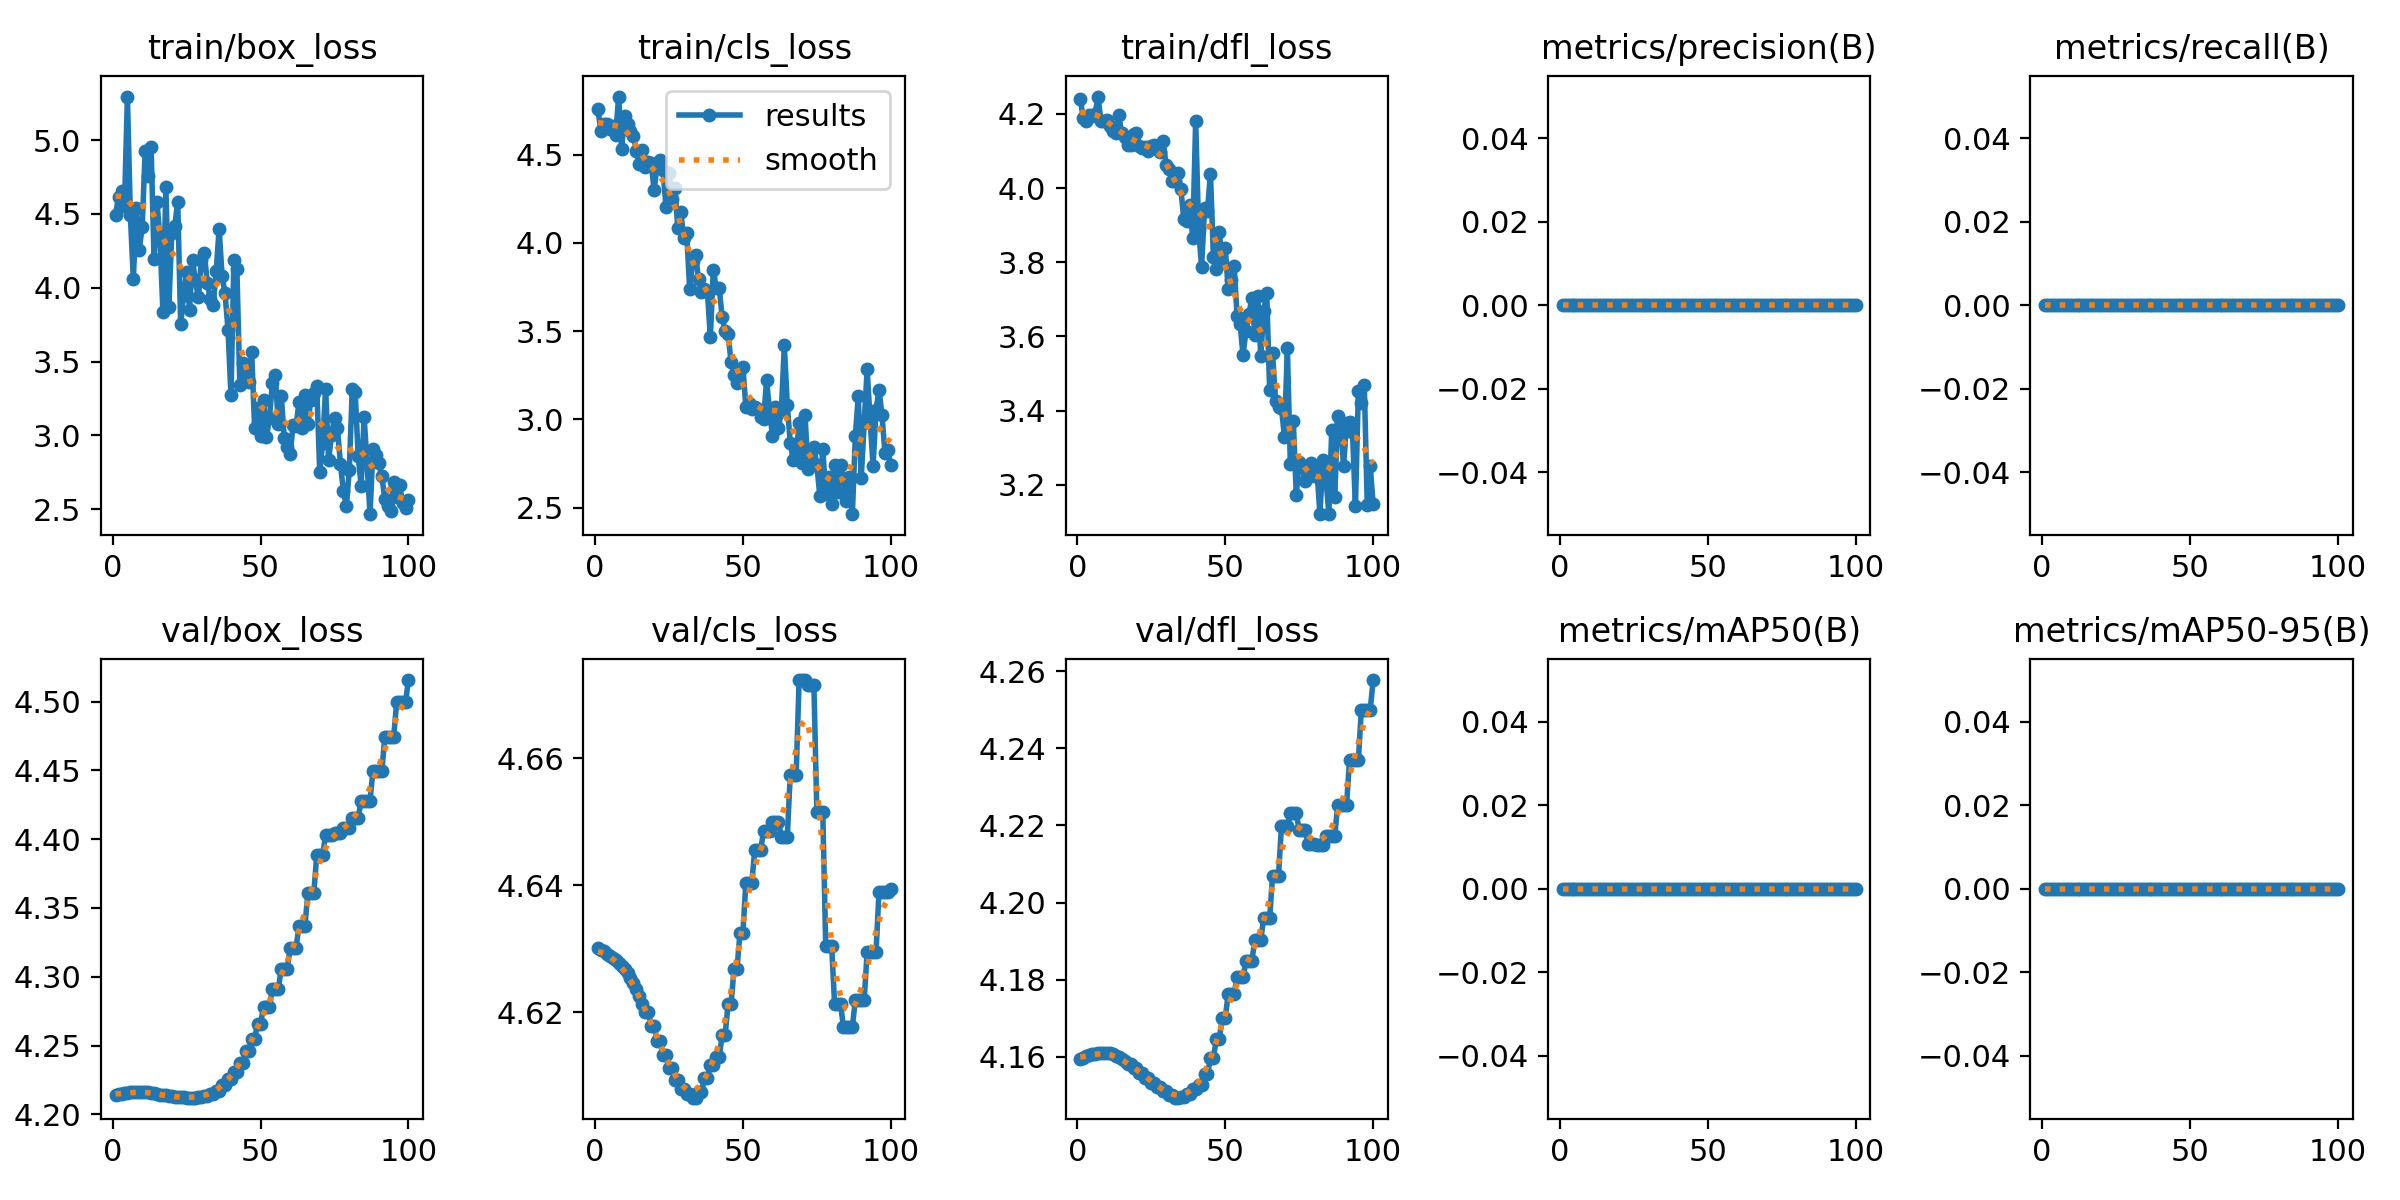

The table this chart was drawn from, first rows:
epoch, train/box_loss, train/cls_loss, train/dfl_loss, metrics/precision(B), metrics/recall(B), metrics/mAP50(B), metrics/mAP50-95(B), val/box_loss, val/cls_loss, val/dfl_loss, lr/pg0, lr/pg1, lr/pg2
1, 4.496, 4.756, 4.241, 0, 0, 0, 0, 4.214, 4.63, 4.159, 0, 0, 0
2, 4.615, 4.634, 4.188, 0, 0, 0, 0, 4.215, 4.63, 4.16, 1.4149e-05, 1.4149e-05, 1.4149e-05
3, 4.658, 4.672, 4.181, 0, 0, 0, 0, 4.215, 4.63, 4.16, 2.8014e-05, 2.8014e-05, 2.8014e-05
4, 4.55, 4.673, 4.198, 0, 0, 0, 0, 4.215, 4.629, 4.16, 4.1597e-05, 4.1597e-05, 4.1597e-05
5, 5.295, 4.644, 4.195, 0, 0, 0, 0, 4.216, 4.629, 4.161, 5.4896e-05, 5.4896e-05, 5.4896e-05
6, 4.489, 4.661, 4.199, 0, 0, 0, 0, 4.216, 4.629, 4.161, 6.7913e-05, 6.7913e-05, 6.7913e-05
7, 4.057, 4.611, 4.247, 0, 0, 0, 0, 4.216, 4.628, 4.161, 8.0647e-05, 8.0647e-05, 8.0647e-05
8, 4.54, 4.83, 4.18, 0, 0, 0, 0, 4.216, 4.628, 4.161, 9.3098e-05, 9.3098e-05, 9.3098e-05
9, 4.258, 4.535, 4.181, 0, 0, 0, 0, 4.216, 4.627, 4.161, 0.0001053, 0.0001053, 0.0001053
10, 4.413, 4.719, 4.184, 0, 0, 0, 0, 4.216, 4.627, 4.161, 0.0001172, 0.0001172, 0.0001172
11, 4.928, 4.674, 4.168, 0, 0, 0, 0, 4.216, 4.626, 4.161, 0.0001288, 0.0001288, 0.0001288
12, 4.756, 4.634, 4.153, 0, 0, 0, 0, 4.216, 4.625, 4.161, 0.0001401, 0.0001401, 0.0001401
13, 4.956, 4.605, 4.147, 0, 0, 0, 0, 4.216, 4.625, 4.16, 0.0001511, 0.0001511, 0.0001511
14, 4.192, 4.524, 4.196, 0, 0, 0, 0, 4.215, 4.624, 4.16, 0.0001619, 0.0001619, 0.0001619
15, 4.578, 4.447, 4.149, 0, 0, 0, 0, 4.215, 4.623, 4.159, 0.0001723, 0.0001723, 0.0001723
16, 4.337, 4.528, 4.138, 0, 0, 0, 0, 4.214, 4.621, 4.159, 0.0001825, 0.0001825, 0.0001825
17, 3.836, 4.433, 4.117, 0, 0, 0, 0, 4.214, 4.62, 4.158, 0.0001924, 0.0001924, 0.0001924
18, 4.683, 4.456, 4.115, 0, 0, 0, 0, 4.214, 4.62, 4.158, 0.000202, 0.000202, 0.000202
19, 3.869, 4.452, 4.147, 0, 0, 0, 0, 4.213, 4.618, 4.157, 0.0002114, 0.0002114, 0.0002114
20, 4.373, 4.298, 4.149, 0, 0, 0, 0, 4.213, 4.618, 4.157, 0.0002204, 0.0002204, 0.0002204
21, 4.42, 4.442, 4.113, 0, 0, 0, 0, 4.213, 4.615, 4.156, 0.0002292, 0.0002292, 0.0002292
22, 4.581, 4.471, 4.108, 0, 0, 0, 0, 4.213, 4.615, 4.156, 0.0002377, 0.0002377, 0.0002377
23, 3.755, 4.412, 4.11, 0, 0, 0, 0, 4.212, 4.613, 4.155, 0.0002459, 0.0002459, 0.0002459
24, 3.951, 4.204, 4.099, 0, 0, 0, 0, 4.212, 4.613, 4.155, 0.0002538, 0.0002538, 0.0002538
25, 4.104, 4.394, 4.115, 0, 0, 0, 0, 4.212, 4.611, 4.153, 0.0002615, 0.0002615, 0.0002615
26, 3.852, 4.252, 4.115, 0, 0, 0, 0, 4.212, 4.611, 4.153, 0.0002688, 0.0002688, 0.0002688
27, 4.188, 4.311, 4.105, 0, 0, 0, 0, 4.212, 4.609, 4.152, 0.0002759, 0.0002759, 0.0002759
28, 4.049, 4.083, 4.097, 0, 0, 0, 0, 4.212, 4.609, 4.152, 0.0002827, 0.0002827, 0.0002827
29, 3.935, 4.173, 4.128, 0, 0, 0, 0, 4.213, 4.608, 4.151, 0.0002892, 0.0002892, 0.0002892
30, 4.186, 4.029, 4.061, 0, 0, 0, 0, 4.213, 4.608, 4.151, 0.0002954, 0.0002954, 0.0002954
31, 4.232, 4.059, 4.052, 0, 0, 0, 0, 4.213, 4.607, 4.15, 0.0003014, 0.0003014, 0.0003014
32, 4.034, 3.738, 4.018, 0, 0, 0, 0, 4.213, 4.607, 4.15, 0.000307, 0.000307, 0.000307
33, 3.921, 3.896, 4.018, 0, 0, 0, 0, 4.215, 4.607, 4.149, 0.0003124, 0.0003124, 0.0003124
34, 3.882, 3.933, 4.041, 0, 0, 0, 0, 4.215, 4.607, 4.149, 0.0003175, 0.0003175, 0.0003175
35, 4.11, 3.794, 3.997, 0, 0, 0, 0, 4.217, 4.607, 4.149, 0.0003223, 0.0003223, 0.0003223
36, 4.4, 3.72, 3.915, 0, 0, 0, 0, 4.217, 4.607, 4.149, 0.0003269, 0.0003269, 0.0003269
37, 4.079, 3.739, 3.912, 0, 0, 0, 0, 4.221, 4.61, 4.15, 0.0003311, 0.0003311, 0.0003311
38, 3.962, 3.723, 3.953, 0, 0, 0, 0, 4.221, 4.61, 4.15, 0.0003351, 0.0003351, 0.0003351
39, 3.716, 3.466, 3.866, 0, 0, 0, 0, 4.226, 4.612, 4.152, 0.0003387, 0.0003387, 0.0003387
40, 3.273, 3.846, 4.18, 0, 0, 0, 0, 4.226, 4.612, 4.152, 0.0003421, 0.0003421, 0.0003421
41, 4.188, 3.746, 3.89, 0, 0, 0, 0, 4.231, 4.613, 4.153, 0.0003453, 0.0003453, 0.0003453
42, 4.13, 3.743, 3.788, 0, 0, 0, 0, 4.231, 4.613, 4.153, 0.0003481, 0.0003481, 0.0003481
43, 3.34, 3.578, 3.945, 0, 0, 0, 0, 4.237, 4.617, 4.155, 0.0003506, 0.0003506, 0.0003506
44, 3.491, 3.5, 3.939, 0, 0, 0, 0, 4.237, 4.617, 4.155, 0.0003529, 0.0003529, 0.0003529
45, 3.402, 3.482, 4.039, 0, 0, 0, 0, 4.246, 4.621, 4.16, 0.0003549, 0.0003549, 0.0003549
46, 3.36, 3.324, 3.814, 0, 0, 0, 0, 4.246, 4.621, 4.16, 0.0003566, 0.0003566, 0.0003566
47, 3.567, 3.249, 3.783, 0, 0, 0, 0, 4.255, 4.627, 4.165, 0.000358, 0.000358, 0.000358
48, 3.048, 3.206, 3.881, 0, 0, 0, 0, 4.255, 4.627, 4.165, 0.0003591, 0.0003591, 0.0003591
49, 3.187, 3.28, 3.797, 0, 0, 0, 0, 4.266, 4.633, 4.17, 0.00036, 0.00036, 0.00036
50, 2.998, 3.294, 3.838, 0, 0, 0, 0, 4.266, 4.633, 4.17, 0.0003605, 0.0003605, 0.0003605
51, 3.241, 3.07, 3.727, 0, 0, 0, 0, 4.278, 4.64, 4.176, 0.0003608, 0.0003608, 0.0003608
52, 2.989, 3.094, 3.751, 0, 0, 0, 0, 4.278, 4.64, 4.176, 0.0003608, 0.0003608, 0.0003608
53, 3.118, 3.06, 3.789, 0, 0, 0, 0, 4.278, 4.64, 4.176, 0.0003605, 0.0003605, 0.0003605
54, 3.352, 3.069, 3.655, 0, 0, 0, 0, 4.291, 4.646, 4.181, 0.00036, 0.00036, 0.00036
55, 3.407, 3.058, 3.635, 0, 0, 0, 0, 4.291, 4.646, 4.181, 0.0003591, 0.0003591, 0.0003591
56, 3.076, 3.011, 3.55, 0, 0, 0, 0, 4.291, 4.646, 4.181, 0.000358, 0.000358, 0.000358
57, 3.27, 3, 3.613, 0, 0, 0, 0, 4.306, 4.649, 4.185, 0.0003566, 0.0003566, 0.0003566
58, 2.986, 3.222, 3.661, 0, 0, 0, 0, 4.306, 4.649, 4.185, 0.0003549, 0.0003549, 0.0003549
59, 2.923, 3.049, 3.702, 0, 0, 0, 0, 4.306, 4.649, 4.185, 0.0003529, 0.0003529, 0.0003529
60, 2.876, 2.906, 3.605, 0, 0, 0, 0, 4.321, 4.65, 4.19, 0.0003506, 0.0003506, 0.0003506
... 40 more rows
